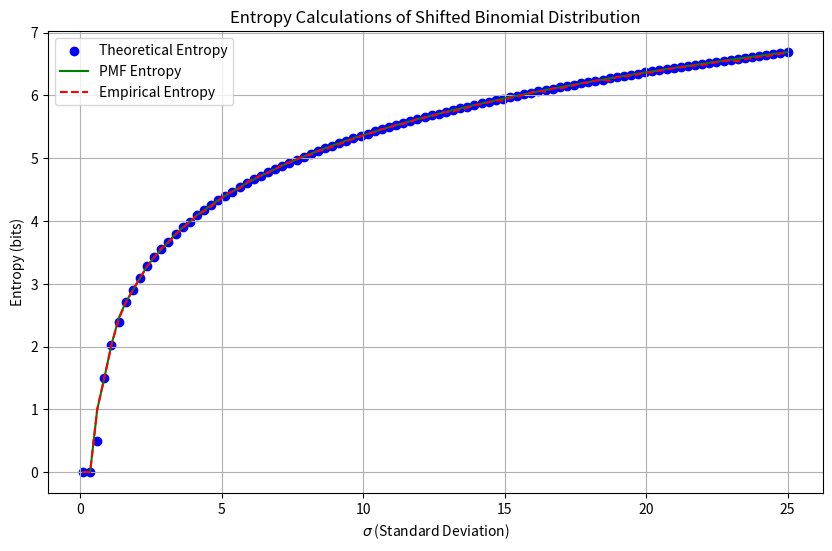

Write Python code to recreate this figure.
#!/usr/bin/env python3
# -*- coding: utf-8 -*-
"""
Created on Sun Mar 30 13:16:52 2025

[redacted]
"""

import numpy as np
import matplotlib.pyplot as plt
from scipy.stats import binom
from scipy.special import comb
import math

# Exact entropy
def shifted_binomial_entropy_theoretical (sigma) :
    n = int(4 * sigma**2)
    if n > 1000 :
        variance = n/4 #normal distribution approximation for large n
        entropy = 0.5 * math.log2(2*math.pi * math.e * variance)
    else :
        entropy = 0.0
        for k in range(-n//2, n//2 +1):
            try :
                probability = comb(n, k + n//2) * (0.5**n)
                if probability > 0 :
                    entropy -= probability * math.log2(probability)
            except ValueError :
                print('Edge case: comb became invalid!')
                pass
        # print(f"(n={n}) entropy={entropy}")
    return entropy

# Function to calculate the theoretical entropy of the shifted binomial distribution
def shifted_binomial_entropy_PMF(sigma, p=0.5):
    # Calculate n from sigma (since n = 4 * sigma^2)
    n = int(4 * sigma**2)
    
    # Generate the PMF for the binomial distribution (for X)
    k_values = np.arange(0, n+1)
    pmf_values = binom.pmf(k_values, n, p)
    
    # Shift the values of k by subtracting n/2
    # shifted_k_values = k_values - (n // 2)
    
    # Calculate the entropy of the shifted binomial distribution
    entropy = -np.sum(pmf_values * np.log2(pmf_values + 1e-10))  # Avoid log(0)
    
    return entropy

# Function to calculate the empirical entropy of the shifted binomial distribution
def shifted_binomial_entropy_empirical(sigma, p=0.5, num_samples=10000):
    # Calculate n from sigma (since n = 4 * sigma^2)
    n = int(4 * sigma**2)
    
    # Generate num_samples binomial random variables
    binomial_samples = np.random.binomial(n, p, num_samples)
    
    # Shift the samples by subtracting n/2
    shifted_samples = binomial_samples - (n // 2)
    
    # Estimate the PMF (probability distribution) from the samples
    unique_values, counts = np.unique(shifted_samples, return_counts=True)
    probabilities = counts / num_samples
    
    # Calculate the empirical entropy
    empirical_entropy = -np.sum(probabilities * np.log2(probabilities + 1e-10))  # Avoid log(0)
    
    return empirical_entropy

# Range of sigma values to evaluate
sigma_range = np.linspace(0.1, 25, 100)

# Compute the theoretical and empirical entropy for each sigma
theoretical_entropy_values = [shifted_binomial_entropy_theoretical(sigma) for sigma in sigma_range]
pmf_entropy_values = [shifted_binomial_entropy_PMF(sigma) for sigma in sigma_range]
empirical_entropy_values = [shifted_binomial_entropy_empirical(sigma) for sigma in sigma_range]

# Plotting the results
plt.figure(figsize=(10, 6))
plt.scatter(sigma_range, theoretical_entropy_values, label='Theoretical Entropy', c='blue')
plt.plot(sigma_range, pmf_entropy_values, label='PMF Entropy', color='green')
plt.plot(sigma_range, empirical_entropy_values, label='Empirical Entropy', color='red', linestyle='--')
plt.title('Entropy Calculations of Shifted Binomial Distribution')
plt.xlabel('$\\sigma$ (Standard Deviation)')
plt.ylabel('Entropy (bits)')
plt.legend()
plt.grid(True)
plt.show()
